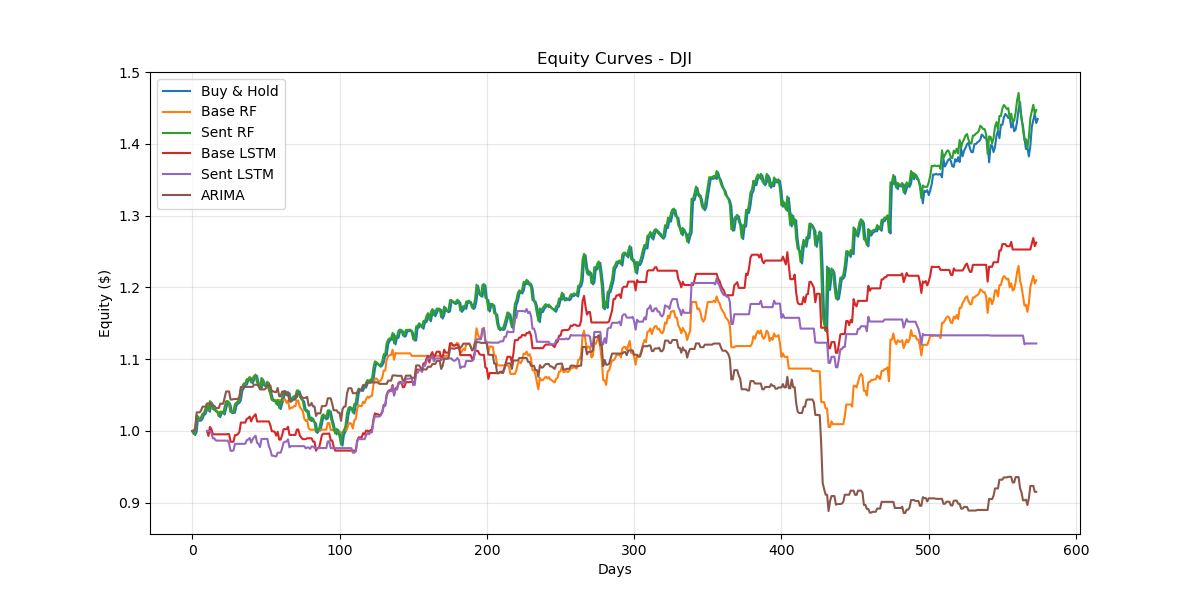

Source data for this figure (header and first rows):
Date, Buy & Hold, Base RF, Sent RF, Base LSTM, Sent LSTM, ARIMA
2023-05-30, 0.9985, 1.0, 1.0, , , 1.0
2023-05-31, 0.9944, 0.9959, 0.9959, , , 1.0
2023-06-01, 0.999, 1.001, 1.001, , , 1.005
2023-06-02, 1.02, 1.022, 1.022, , , 1.026
2023-06-05, 1.014, 1.016, 1.016, , , 1.026
2023-06-06, 1.015, 1.016, 1.016, , , 1.026
2023-06-07, 1.017, 1.019, 1.019, , , 1.029
2023-06-08, 1.022, 1.024, 1.024, , , 1.034
2023-06-09, 1.024, 1.025, 1.025, , , 1.034
2023-06-12, 1.029, 1.031, 1.031, , , 1.034
2023-06-13, 1.034, 1.035, 1.035, 1.0, 1.0, 1.038
2023-06-14, 1.027, 1.028, 1.028, 0.9932, 1.0, 1.038
2023-06-15, 1.04, 1.041, 1.041, 1.006, 1.0, 1.038
2023-06-16, 1.036, 1.038, 1.038, 1.003, 0.9968, 1.035
2023-06-20, 1.029, 1.031, 1.031, 0.9954, 0.9897, 1.035
2023-06-20, 1.029, 1.031, 1.031, 0.9954, 0.9897, 1.035
2023-06-21, 1.026, 1.028, 1.028, 0.9954, 0.9867, 1.032
2023-06-22, 1.026, 1.027, 1.027, 0.9954, 0.9866, 1.032
2023-06-23, 1.019, 1.021, 1.021, 0.9954, 0.9866, 1.032
2023-06-27, 1.025, 1.027, 1.027, 0.9954, 0.9866, 1.038
2023-06-27, 1.025, 1.027, 1.027, 0.9954, 0.9866, 1.038
2023-06-28, 1.023, 1.025, 1.025, 0.9954, 0.9866, 1.038
2023-06-29, 1.031, 1.033, 1.033, 0.9954, 0.9866, 1.046
2023-06-30, 1.04, 1.041, 1.041, 0.9954, 0.9866, 1.055
2023-07-03, 1.04, 1.042, 1.042, 0.9957, 0.9866, 1.055
2023-07-05, 1.036, 1.038, 1.038, 0.9957, 0.9829, 1.055
2023-07-06, 1.025, 1.027, 1.027, 0.985, 0.9724, 1.044
2023-07-06, 1.025, 1.027, 1.027, 0.985, 0.9724, 1.044
2023-07-10, 1.026, 1.027, 1.027, 0.985, 0.973, 1.044
2023-07-11, 1.035, 1.037, 1.037, 0.9942, 0.9821, 1.044
2023-07-12, 1.038, 1.039, 1.039, 0.9942, 0.9821, 1.044
2023-07-13, 1.039, 1.041, 1.041, 0.9956, 0.9821, 1.044
2023-07-14, 1.043, 1.044, 1.044, 0.9989, 0.9821, 1.048
2023-07-18, 1.056, 1.058, 1.058, 1.012, 0.9821, 1.061
2023-07-19, 1.059, 1.061, 1.061, 1.012, 0.9821, 1.061
2023-07-20, 1.064, 1.066, 1.066, 1.012, 0.9821, 1.061
2023-07-21, 1.064, 1.066, 1.066, 1.012, 0.9822, 1.061
2023-07-24, 1.07, 1.072, 1.072, 1.017, 0.9873, 1.061
2023-07-25, 1.071, 1.072, 1.072, 1.018, 0.988, 1.061
2023-07-26, 1.073, 1.075, 1.075, 1.02, 0.9903, 1.061
2023-07-27, 1.066, 1.068, 1.068, 1.013, 0.9837, 1.061
2023-07-28, 1.071, 1.073, 1.073, 1.018, 0.9886, 1.061
2023-07-31, 1.075, 1.076, 1.076, 1.021, 0.9914, 1.064
2023-08-01, 1.077, 1.078, 1.078, 1.023, 0.9934, 1.064
2023-08-02, 1.066, 1.068, 1.068, 1.013, 0.9837, 1.064
2023-08-03, 1.064, 1.066, 1.066, 1.013, 0.9818, 1.062
2023-08-04, 1.06, 1.061, 1.061, 1.013, 0.9776, 1.058
2023-08-07, 1.072, 1.074, 1.074, 1.013, 0.989, 1.058
2023-08-08, 1.067, 1.069, 1.069, 1.013, 0.989, 1.058
2023-08-09, 1.061, 1.063, 1.063, 1.013, 0.989, 1.058
2023-08-10, 1.063, 1.065, 1.065, 1.013, 0.989, 1.06
2023-08-14, 1.067, 1.069, 1.069, 1.013, 0.989, 1.063
2023-08-15, 1.056, 1.058, 1.058, 1.013, 0.9789, 1.063
2023-08-16, 1.051, 1.052, 1.052, 1.008, 0.9738, 1.063
2023-08-17, 1.042, 1.043, 1.043, 0.9996, 0.9657, 1.055
2023-08-18, 1.043, 1.044, 1.044, 0.9996, 0.9657, 1.055
2023-08-21, 1.041, 1.043, 1.043, 0.9986, 0.9646, 1.054
2023-08-22, 1.036, 1.043, 1.038, 0.9935, 0.9646, 1.054
2023-08-23, 1.042, 1.043, 1.043, 0.9988, 0.9698, 1.06
2023-08-24, 1.03, 1.043, 1.032, 0.988, 0.9698, 1.048
... 514 more rows
